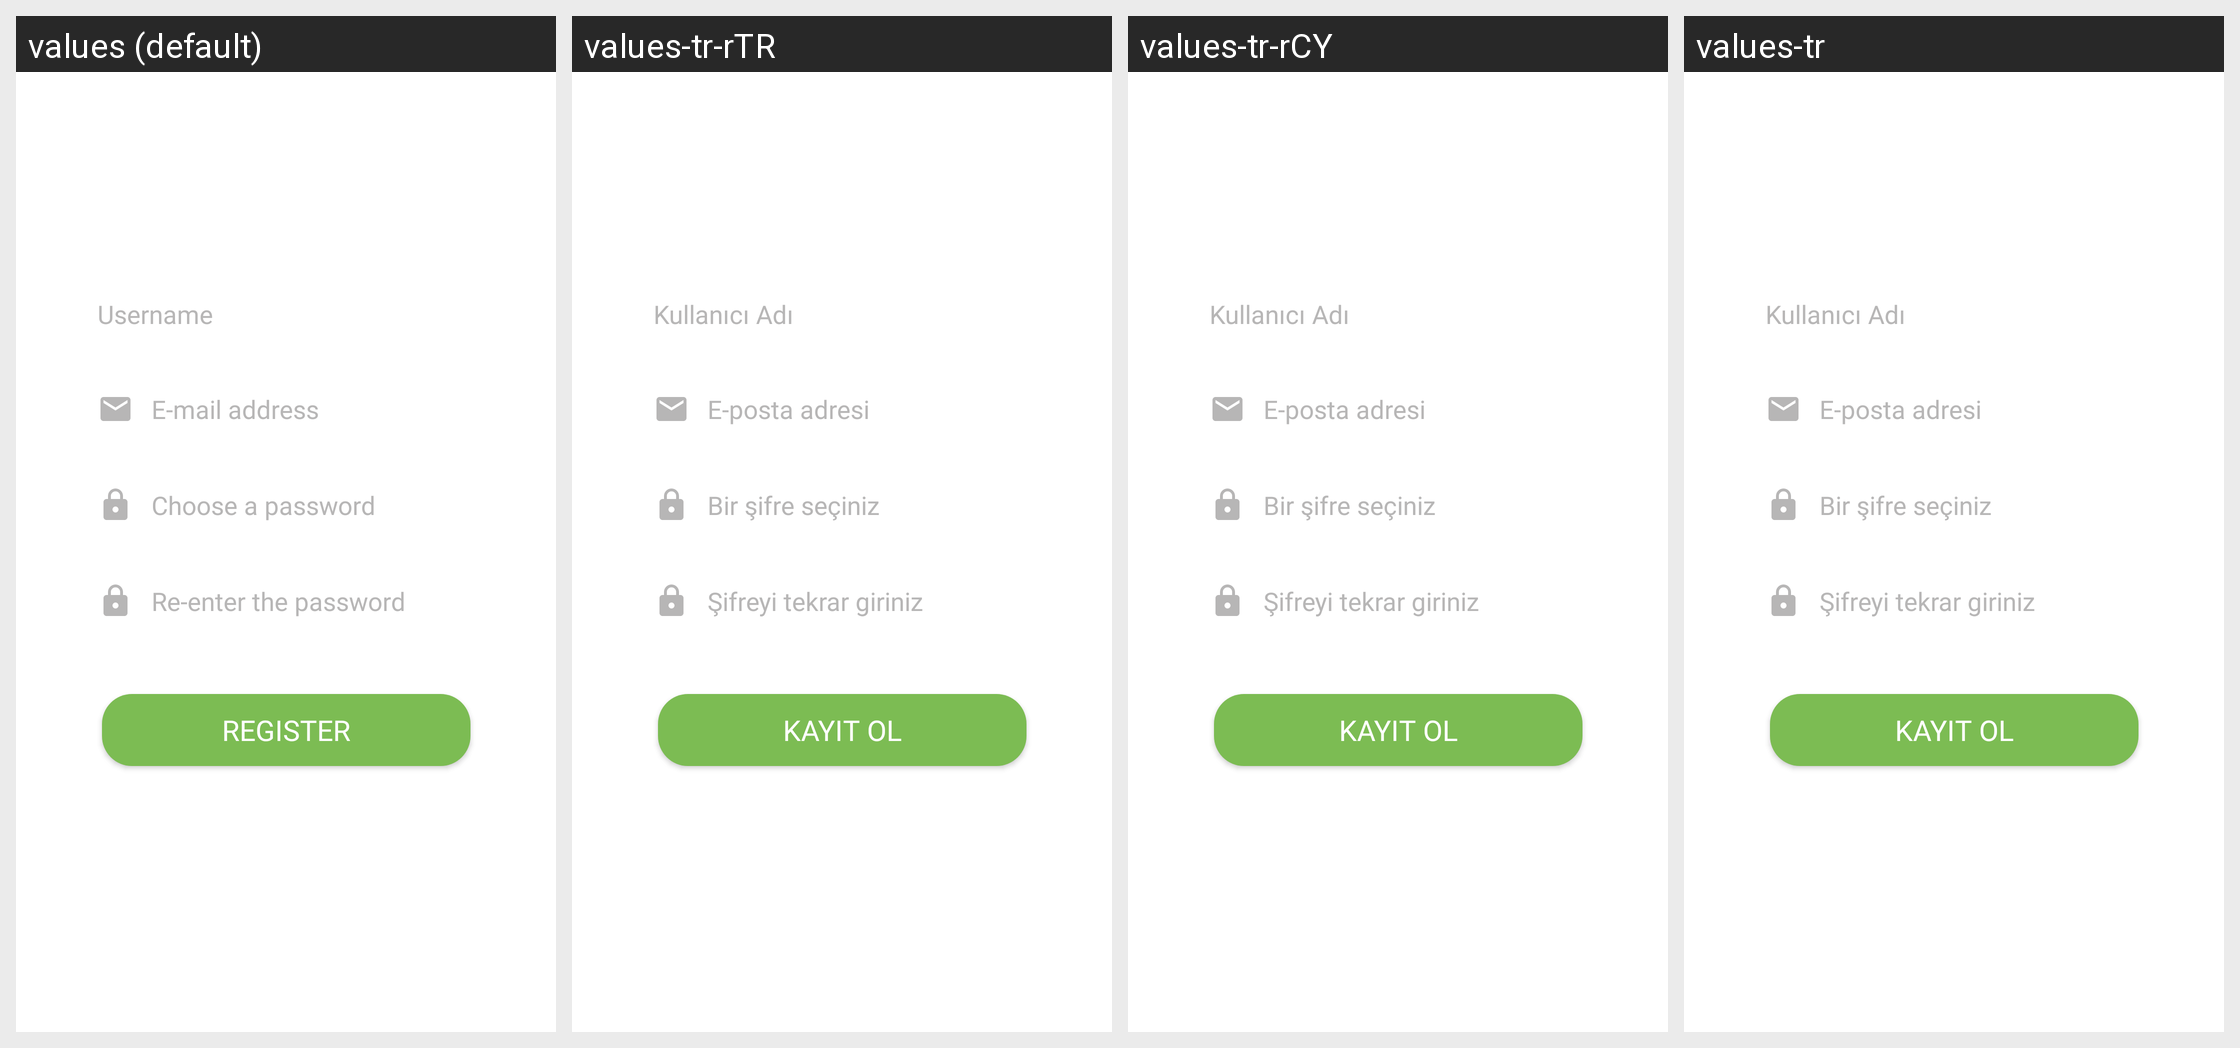

Strings drawn on this Android screen and how each of the app's shown locales translates them:
Android screen res/layout/fragment_sign_up.xml rendered under 4 locales, left to right: values (default), values-tr-rTR, values-tr-rCY, values-tr. Device: Nexus 5 (rendered at 1080×1920; each locale shown at half size, 540×960, under a caption strip naming it); theme Theme.Mathmaster.
Other locales in the repository, not shown: values-de-rDE, values-es-rES, values-fr-rFR.
Strings drawn on this screen, with the default value and each locale's value (text and hints the layout hard-codes, and strings that could not be matched under every locale, appear in the picture but are not listed):

kullaniciAdi
  values: Username
  values-tr-rTR: Kullanıcı Adı
  values-tr-rCY: Kullanıcı Adı
  values-tr: Kullanıcı Adı

eposta_adresi
  values: E-mail address
  values-tr-rTR: E-posta adresi
  values-tr-rCY: E-posta adresi
  values-tr: E-posta adresi

bir_sifre_seciniz
  values: Choose a password
  values-tr-rTR: Bir şifre seçiniz
  values-tr-rCY: Bir şifre seçiniz
  values-tr: Bir şifre seçiniz

sifreyi_tekrar_giriniz
  values: Re-enter the password
  values-tr-rTR: Şifreyi tekrar giriniz
  values-tr-rCY: Şifreyi tekrar giriniz
  values-tr: Şifreyi tekrar giriniz

kayit_ol
  values: REGISTER
  values-tr-rTR: Kayıt Ol
  values-tr-rCY: Kayıt Ol
  values-tr: Kayıt Ol
